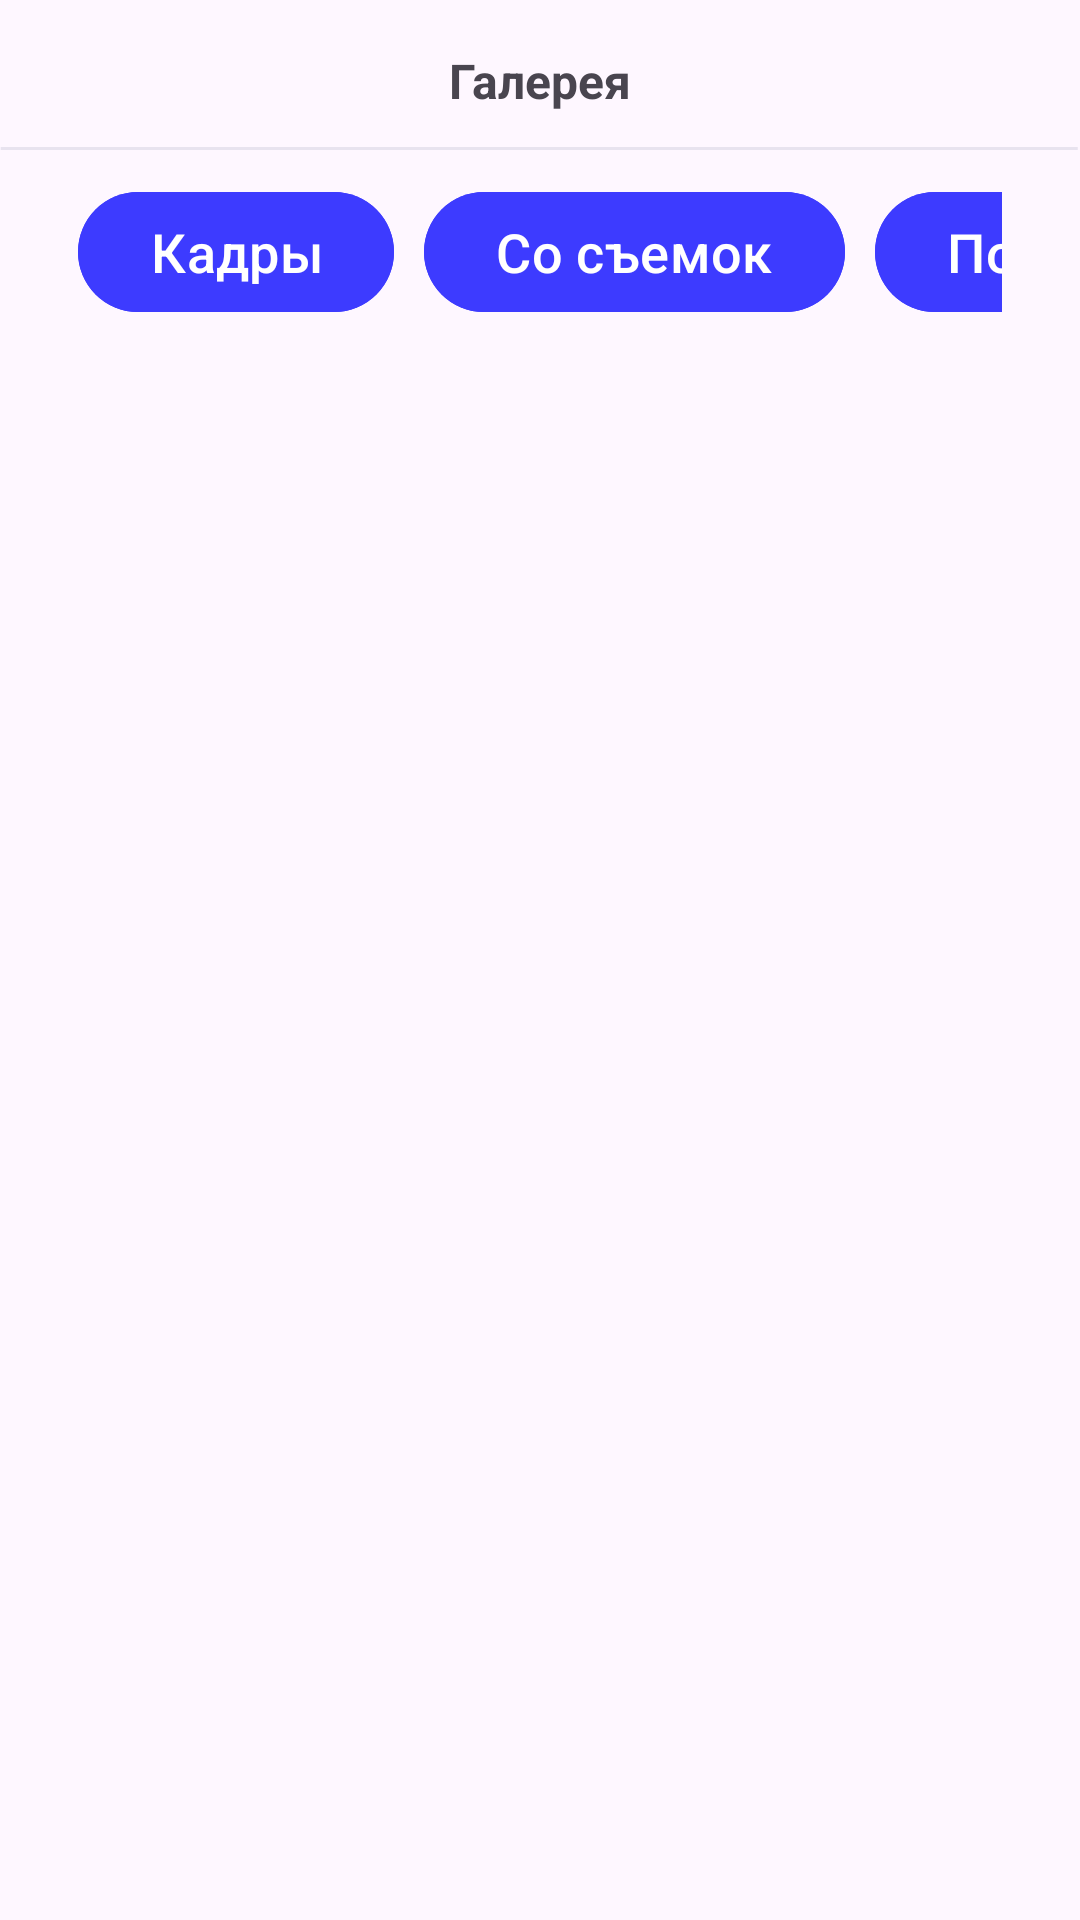

Here is an Android app screen rendered from its layout file. Give the layout XML and the strings, colors and styles it references.
<!-- AndroidManifest.xml: application theme Theme.SkillCinema -->
<!-- res/layout/fragment_gallery_page.xml -->
<?xml version="1.0" encoding="utf-8"?>
<androidx.constraintlayout.widget.ConstraintLayout xmlns:android="http://schemas.android.com/apk/res/android"
    xmlns:app="http://schemas.android.com/apk/res-auto"
    xmlns:tools="http://schemas.android.com/tools"
    android:layout_width="match_parent"
    android:layout_height="match_parent"
    tools:context=".presentation.tabBar.galleryPage.GalleryPageFragment">

    <TextView
        android:id="@+id/titleTextView"
        android:layout_width="wrap_content"
        android:layout_height="wrap_content"
        android:layout_marginTop="16dp"
        android:text="@string/gallery"
        android:textSize="16sp"
        app:layout_constraintEnd_toEndOf="parent"
        app:layout_constraintStart_toStartOf="parent"
        app:layout_constraintTop_toTopOf="parent" />

    <View
        android:id="@+id/view"
        android:layout_width="24dp"
        android:layout_height="24dp"
        android:layout_marginStart="@dimen/margin_left_right"
        android:layout_marginTop="16dp"
        android:background="@drawable/ripple_effect_for_button"
        app:layout_constraintStart_toStartOf="parent"
        app:layout_constraintTop_toTopOf="parent" />

    <ImageView
        android:id="@+id/imageView11"
        android:layout_width="match_parent"
        android:layout_height="wrap_content"
        android:background="@drawable/component_2"
        app:layout_constraintEnd_toEndOf="parent"
        app:layout_constraintStart_toStartOf="parent"
        app:layout_constraintTop_toTopOf="parent" />

    <ImageButton
        android:layout_width="wrap_content"
        android:layout_height="wrap_content"
        android:background="@drawable/img_button_back"
        app:layout_constraintBottom_toBottomOf="@+id/view"
        app:layout_constraintEnd_toEndOf="@+id/view"
        app:layout_constraintStart_toStartOf="@+id/view"
        app:layout_constraintTop_toTopOf="@+id/view" />

    <HorizontalScrollView
        android:id="@+id/scrollView"
        android:layout_width="match_parent"
        android:layout_height="wrap_content"
        android:layout_marginStart="@dimen/margin_left_right"
        android:layout_marginTop="10dp"
        android:layout_marginEnd="@dimen/margin_left_right"
        android:orientation="horizontal"
        android:scrollbars="none"
        app:layoutManager="androidx.recyclerview.widget.LinearLayoutManager"
        app:layout_constraintEnd_toEndOf="parent"
        app:layout_constraintStart_toStartOf="parent"
        app:layout_constraintTop_toBottomOf="@+id/imageView11">

        <androidx.constraintlayout.widget.ConstraintLayout
            android:layout_width="wrap_content"
            android:layout_height="wrap_content">

            <com.google.android.material.button.MaterialButton
                android:id="@+id/button1"
                android:layout_width="wrap_content"
                android:layout_height="wrap_content"
                android:backgroundTint="@color/blue"
                android:text="@string/screenshot_button"
                android:textColor="@color/white"
                android:textSize="18sp"
                app:cornerRadius="20dp"
                app:layout_constraintBottom_toBottomOf="parent"
                app:layout_constraintStart_toStartOf="parent"
                app:layout_constraintTop_toTopOf="parent" />

            <com.google.android.material.button.MaterialButton
                android:id="@+id/button2"
                android:layout_width="wrap_content"
                android:layout_height="wrap_content"
                android:layout_marginStart="10dp"
                android:backgroundTint="@color/blue"
                android:text="@string/from_filming_button"
                android:textColor="@color/white"
                android:textSize="18sp"
                app:cornerRadius="20dp"
                app:layout_constraintBottom_toBottomOf="parent"
                app:layout_constraintStart_toEndOf="@+id/button1"
                app:layout_constraintTop_toTopOf="parent"
                app:rippleColor="@color/blue" />

            <com.google.android.material.button.MaterialButton
                android:id="@+id/button3"
                android:layout_width="wrap_content"
                android:layout_height="wrap_content"
                android:layout_marginStart="10dp"
                android:backgroundTint="@color/blue"
                android:text="@string/posters_button"
                android:textColor="@color/white"
                android:textSize="18sp"
                app:cornerRadius="20dp"
                app:layout_constraintBottom_toBottomOf="parent"
                app:layout_constraintStart_toEndOf="@+id/button2"
                app:layout_constraintTop_toTopOf="parent"
                app:rippleColor="@color/blue" />

        </androidx.constraintlayout.widget.ConstraintLayout>

    </HorizontalScrollView>

    <androidx.recyclerview.widget.RecyclerView
        android:id="@+id/recyclerViewPhoto"
        android:layout_width="wrap_content"
        android:layout_height="0dp"
        android:orientation="vertical"
        android:layout_marginStart="10dp"
        app:layoutManager="androidx.recyclerview.widget.GridLayoutManager"
        app:layout_constraintBottom_toBottomOf="parent"
        app:layout_constraintEnd_toEndOf="parent"
        app:layout_constraintStart_toStartOf="parent"
        app:layout_constraintTop_toBottomOf="@+id/scrollView"
        app:spanCount="2"
        tools:listitem="@layout/photo_card" />

</androidx.constraintlayout.widget.ConstraintLayout>
<!-- res/layout/photo_card.xml (included above) -->
<?xml version="1.0" encoding="utf-8"?>
<androidx.constraintlayout.widget.ConstraintLayout xmlns:android="http://schemas.android.com/apk/res/android"
    xmlns:app="http://schemas.android.com/apk/res-auto"
    android:layout_width="wrap_content"
    android:layout_height="wrap_content">

    <ImageView
        android:id="@+id/imageView"
        android:layout_width="146dp"
        android:layout_height="108dp"
        android:layout_marginEnd="10dp"
        android:layout_marginTop="5dp"
        android:layout_marginBottom="5dp"
        android:background="@drawable/small_card"
        app:layout_constraintBottom_toBottomOf="parent"
        app:layout_constraintEnd_toEndOf="parent"
        app:layout_constraintStart_toStartOf="parent"
        app:layout_constraintTop_toTopOf="parent" />

</androidx.constraintlayout.widget.ConstraintLayout>
<!-- resources referenced by this layout -->
<resources>
  <color name="blue">#3D3BFF</color>
  <color name="white">#FFFFFFFF</color>
  <dimen name="margin_left_right">26dp</dimen>
  <!-- drawable component_2 (drawable) -->
  <vector xmlns:android="http://schemas.android.com/apk/res/android"
      android:width="361dp"
      android:height="50dp"
      android:viewportWidth="361"
      android:viewportHeight="50">
  
      <path
          android:pathData="M360.25,49H0.25V51H360.25V49Z"
          android:fillColor="#B5B5C9"
          android:fillAlpha="0.3"/>
  
  </vector>
  <!-- drawable small_card (drawable) -->
  <vector xmlns:android="http://schemas.android.com/apk/res/android"
      android:width="111dp"
      android:height="157dp"
      android:viewportWidth="111"
      android:viewportHeight="157">
    <path
        android:pathData="M4,0.12L107,0.12A4,4 0,0 1,111 4.12L111,152.12A4,4 0,0 1,107 156.12L4,156.12A4,4 0,0 1,0 152.12L0,4.12A4,4 0,0 1,4 0.12z"
        android:fillColor="#B5B5C9"
        android:fillAlpha="0.4"/>
  
  
  </vector>
  <string name="from_filming_button">Сo съемок</string>
  <string name="gallery"><b>Галерея</b></string>
  <string name="posters_button">Постеры</string>
  <string name="screenshot_button">Кадры</string>
  <style name="Theme.SkillCinema" parent="Base.Theme.SkillCinema" />
  <style name="Base.Theme.SkillCinema" parent="Theme.Material3.DayNight.NoActionBar">
          
          <item name="android:windowLightStatusBar">true</item>
          <item name="android:colorPrimary">@color/blue</item>
          <item name="colorOnSecondary">@color/blue</item>
          
          <item name="android:statusBarColor">@color/cardview_shadow_end_color</item>
  
      </style>
</resources>
